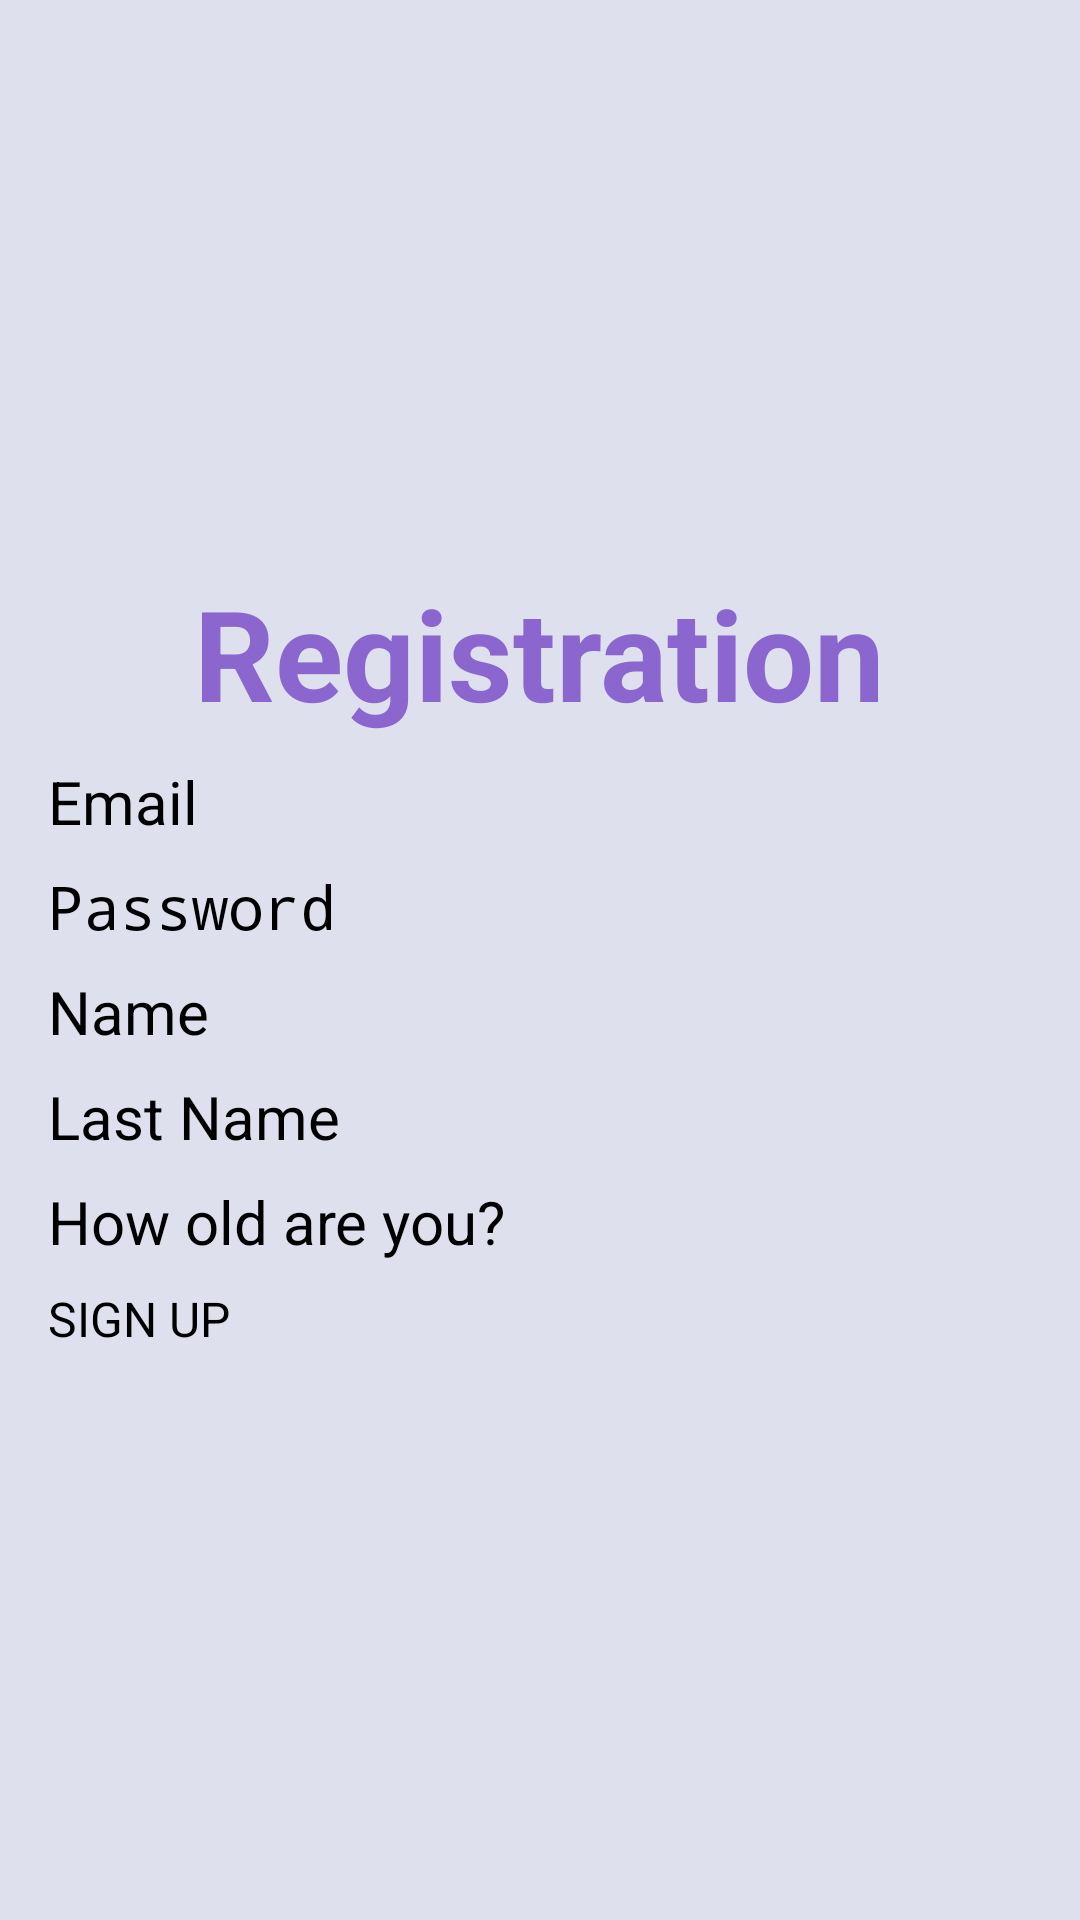

Here is an Android app screen rendered from its layout file. Give the layout XML and the strings, colors and styles it references.
<!-- AndroidManifest.xml: application theme Theme.Messenger -->
<!-- res/layout/activity_registration.xml -->
<?xml version="1.0" encoding="utf-8"?>
<ScrollView xmlns:android="http://schemas.android.com/apk/res/android"
    xmlns:app="http://schemas.android.com/apk/res-auto"
    xmlns:tools="http://schemas.android.com/tools"
    android:layout_width="match_parent"
    android:layout_height="match_parent"
    android:background="@color/bg"
    android:fillViewport="true"
    tools:context=".RegistrationActivity">

    <LinearLayout
        android:layout_width="match_parent"
        android:layout_height="wrap_content"
        android:gravity="center"
        android:orientation="vertical"
        android:padding="16dp">

        <TextView
            android:id="@+id/textViewRegTitle"
            android:layout_width="wrap_content"
            android:layout_height="wrap_content"
            android:layout_margin="8dp"
            android:text="@string/registration"
            android:textColor="@color/violet"
            android:textSize="42sp"
            android:textStyle="bold" />

        <EditText
            android:id="@+id/editTextEmail"
            android:layout_width="match_parent"
            android:layout_height="wrap_content"
            android:layout_marginBottom="8dp"
            android:hint="@string/email"
            android:inputType="textEmailAddress"
            android:textSize="20sp" />

        <EditText
            android:id="@+id/editTextPassword"
            android:layout_width="match_parent"
            android:layout_height="wrap_content"
            android:layout_marginBottom="8dp"
            android:hint="@string/password"
            android:inputType="textPassword"
            android:textSize="20sp" />

        <EditText
            android:id="@+id/editTextName"
            android:layout_width="match_parent"
            android:layout_height="wrap_content"
            android:layout_marginBottom="8dp"
            android:hint="@string/name"
            android:inputType="textCapWords"
            android:textSize="20sp" />

        <EditText
            android:id="@+id/editTextLastName"
            android:layout_width="match_parent"
            android:layout_height="wrap_content"
            android:layout_marginBottom="8dp"
            android:hint="@string/last_name"
            android:inputType="textCapWords"
            android:textSize="20sp" />

        <EditText
            android:id="@+id/editTextAge"
            android:layout_width="match_parent"
            android:layout_height="wrap_content"
            android:layout_marginBottom="8dp"
            android:hint="@string/age"
            android:inputType="number"
            android:textSize="20sp" />

        <Button
            android:id="@+id/buttonRegistration"
            android:layout_width="match_parent"
            android:layout_height="wrap_content"
            android:layout_marginBottom="8dp"
            android:text="@string/sign_up"
            android:textSize="16sp" />

    </LinearLayout>

</ScrollView>
<!-- resources referenced by this layout -->
<resources>
  <color name="bg">#DEE0ED</color>
  <color name="violet">#8B66CF</color>
  <string name="age">How old are you?</string>
  <string name="email">Email</string>
  <string name="last_name">Last Name</string>
  <string name="name">Name</string>
  <string name="password">Password</string>
  <string name="registration">Registration</string>
  <string name="sign_up">SIGN UP</string>
</resources>
